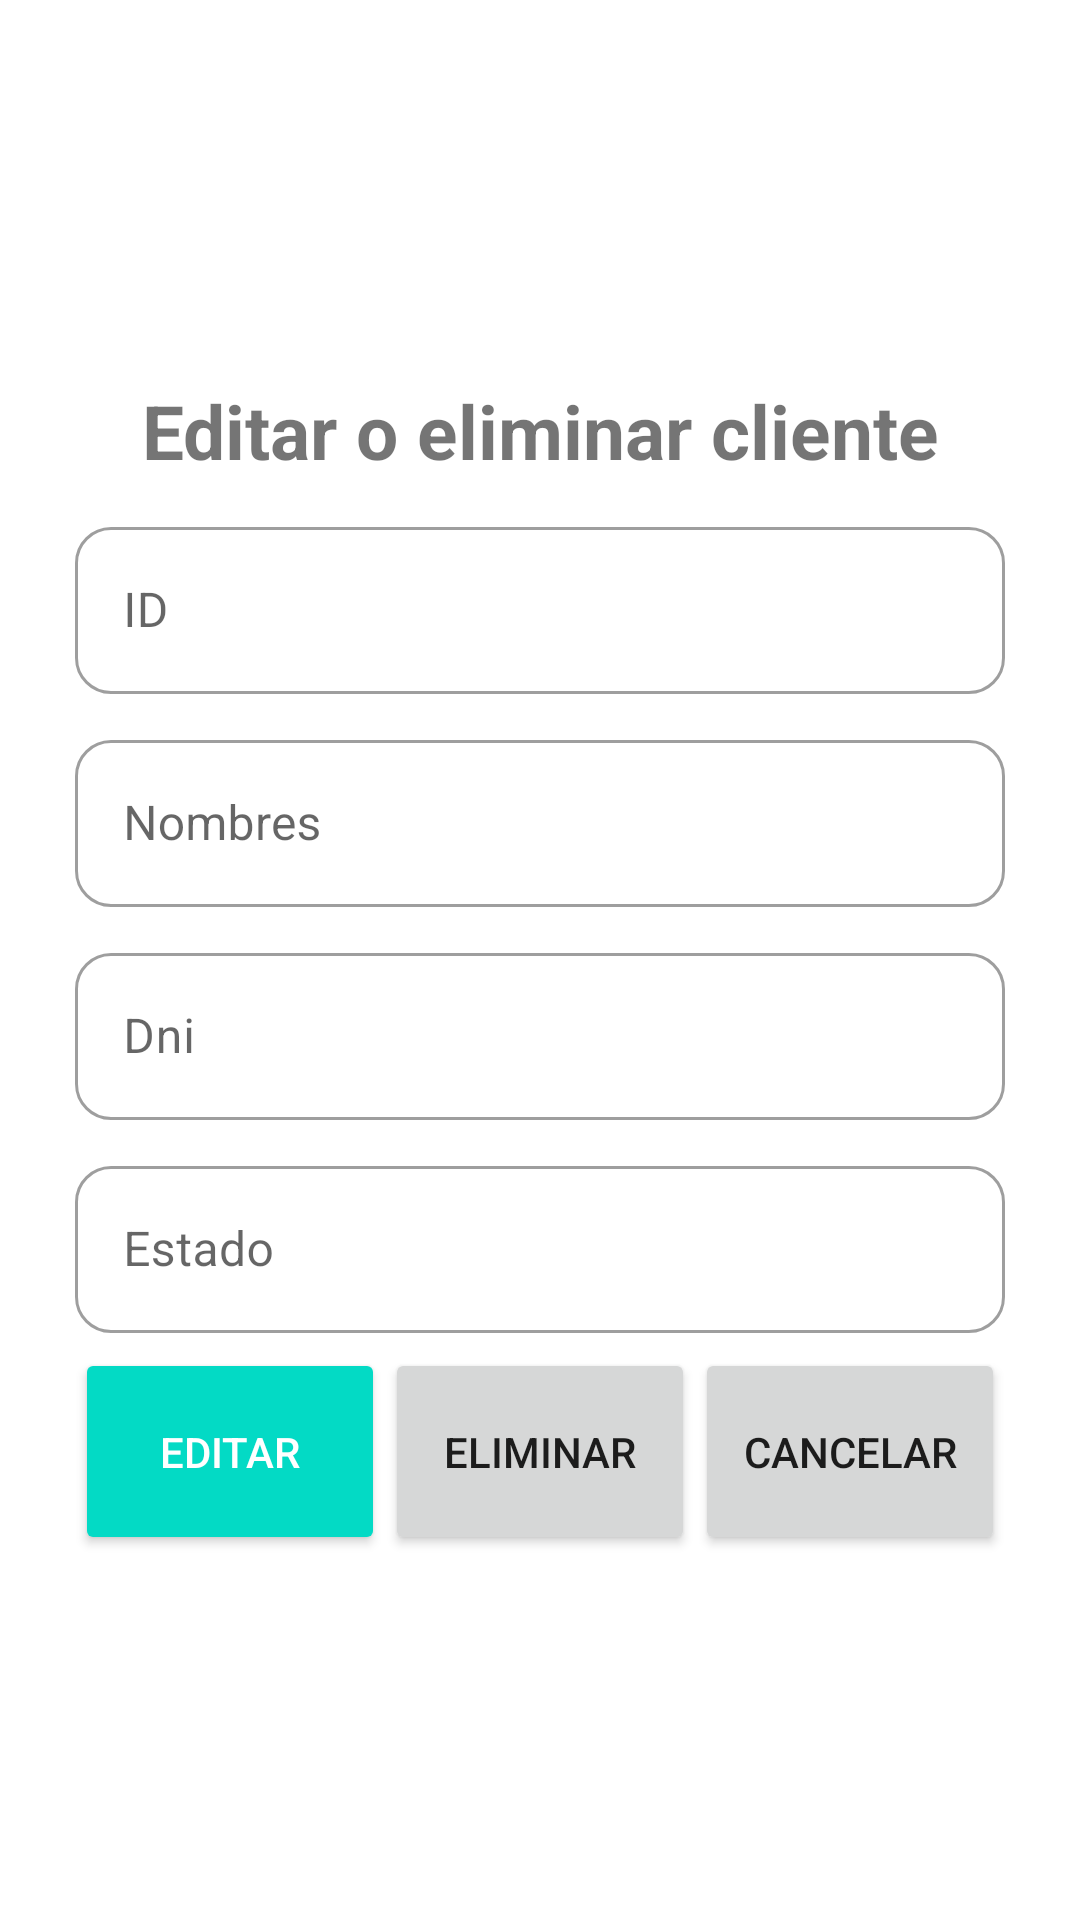

This screen was rendered from an Android layout file. Write that file and the resources it references.
<!-- AndroidManifest.xml: application theme Theme.Mantenimiento -->
<!-- res/layout/activity_customers_edit_delete.xml -->
<?xml version="1.0" encoding="utf-8"?>
<androidx.constraintlayout.widget.ConstraintLayout xmlns:android="http://schemas.android.com/apk/res/android"
    xmlns:app="http://schemas.android.com/apk/res-auto"
    xmlns:tools="http://schemas.android.com/tools"
    android:layout_width="match_parent"
    android:layout_height="match_parent"
    tools:context=".CustomersEditDelete">

    <LinearLayout
        android:layout_width="match_parent"
        android:layout_height="match_parent"
        android:gravity="center"
        android:orientation="vertical"
        android:padding="25dp"
        android:textAlignment="center">

        <com.google.android.material.textview.MaterialTextView
            android:id="@+id/textView"
            android:layout_width="match_parent"
            android:layout_height="wrap_content"
            android:layout_gravity="center"
            android:gravity="center"
            android:paddingTop="5dp"
            android:paddingBottom="5dp"
            android:text="Editar o eliminar cliente"
            android:textSize="25dp"
            android:textStyle="bold" />

        <com.google.android.material.textfield.TextInputLayout
            style="@style/Widget.MaterialComponents.TextInputLayout.OutlinedBox"
            android:layout_width="match_parent"
            android:layout_height="wrap_content"
            android:layout_gravity="center"
            android:gravity="center"
            android:hint="ID"
            android:paddingTop="5dp"
            android:paddingBottom="5dp"
            app:boxBackgroundMode="outline"
            app:boxCornerRadiusBottomEnd="12dp"
            app:boxCornerRadiusBottomStart="12dp"
            app:boxCornerRadiusTopEnd="12dp"
            app:boxCornerRadiusTopStart="12dp"
            app:counterMaxLength="35"
            app:endIconMode="clear_text">

            <com.google.android.material.textfield.TextInputEditText
                android:id="@+id/customersEDId"
                android:layout_width="match_parent"
                android:layout_height="wrap_content"/>


        </com.google.android.material.textfield.TextInputLayout>

        <com.google.android.material.textfield.TextInputLayout
            style="@style/Widget.MaterialComponents.TextInputLayout.OutlinedBox"
            android:layout_width="match_parent"
            android:layout_height="wrap_content"
            android:layout_gravity="center"
            android:gravity="center"
            android:hint="Nombres"
            android:paddingTop="5dp"
            android:paddingBottom="5dp"
            app:boxBackgroundMode="outline"
            app:boxCornerRadiusBottomEnd="12dp"
            app:boxCornerRadiusBottomStart="12dp"
            app:boxCornerRadiusTopEnd="12dp"
            app:boxCornerRadiusTopStart="12dp"
            app:counterMaxLength="35"
            app:endIconMode="clear_text">

            <com.google.android.material.textfield.TextInputEditText
                android:id="@+id/customersEDname"
                android:layout_width="match_parent"
                android:layout_height="wrap_content" />


        </com.google.android.material.textfield.TextInputLayout>

        <com.google.android.material.textfield.TextInputLayout
            style="@style/Widget.MaterialComponents.TextInputLayout.OutlinedBox"
            android:layout_width="match_parent"
            android:layout_height="wrap_content"
            android:layout_gravity="center"
            android:gravity="center"
            android:hint="Dni"
            android:paddingTop="5dp"
            android:paddingBottom="5dp"
            app:boxBackgroundMode="outline"
            app:boxCornerRadiusBottomEnd="12dp"
            app:boxCornerRadiusBottomStart="12dp"
            app:boxCornerRadiusTopEnd="12dp"
            app:boxCornerRadiusTopStart="12dp"
            app:counterMaxLength="50">

            <com.google.android.material.textfield.TextInputEditText
                android:id="@+id/customersEDDni"
                android:layout_width="match_parent"
                android:layout_height="wrap_content"
                android:inputType="number"
                />


        </com.google.android.material.textfield.TextInputLayout>

        <com.google.android.material.textfield.TextInputLayout
            style="@style/Widget.MaterialComponents.TextInputLayout.OutlinedBox"
            android:layout_width="match_parent"
            android:layout_height="wrap_content"
            android:layout_gravity="center"
            android:gravity="center"
            android:hint="Estado"
            android:paddingTop="5dp"
            android:paddingBottom="5dp"
            app:boxBackgroundMode="outline"
            app:boxCornerRadiusBottomEnd="12dp"
            app:boxCornerRadiusBottomStart="12dp"
            app:boxCornerRadiusTopEnd="12dp"
            app:boxCornerRadiusTopStart="12dp"
            app:counterMaxLength="50">

            <com.google.android.material.textfield.TextInputEditText
                android:id="@+id/customersEDStatus"
                android:layout_width="match_parent"
                android:layout_height="wrap_content"
                />


        </com.google.android.material.textfield.TextInputLayout>



        <LinearLayout
            android:layout_width="match_parent"
            android:layout_height="wrap_content"
            android:orientation="horizontal">

            <Button
                android:id="@+id/customersEDButtonEdit"
                style="@style/Widget.AppCompat.Button.Colored"
                android:layout_width="match_parent"
                android:layout_height="wrap_content"
                android:layout_weight="1"
                android:enabled="true"
                android:paddingTop="25dp"
                android:paddingBottom="25dp"
                android:text="Editar" />


            <Button
                android:id="@+id/customersEDButtonDelete"
                style="@style/Widget.AppCompat.Button"
                android:layout_width="match_parent"
                android:layout_height="wrap_content"
                android:layout_weight="1"
                android:enabled="true"
                android:paddingTop="25dp"
                android:paddingBottom="25dp"
                android:text="Eliminar" />

            <Button
                android:id="@+id/customersEDButtonCancel"
                style="@style/Widget.AppCompat.Button"
                android:layout_width="match_parent"
                android:layout_height="wrap_content"
                android:layout_weight="1"
                android:enabled="true"
                android:paddingTop="25dp"
                android:paddingBottom="25dp"
                android:text="Cancelar" />


        </LinearLayout>

    </LinearLayout>

</androidx.constraintlayout.widget.ConstraintLayout>
<!-- resources referenced by this layout -->
<resources>
  <style name="Theme.Mantenimiento" parent="Theme.MaterialComponents.Light.NoActionBar">
          
          <item name="colorPrimary">@color/purple_500</item>
          <item name="colorPrimaryVariant">@color/purple_700</item>
          <item name="colorOnPrimary">@color/white</item>
          
          <item name="colorSecondary">@color/teal_200</item>
          <item name="colorSecondaryVariant">@color/teal_700</item>
          <item name="colorOnSecondary">@color/black</item>
          
          <item name="android:statusBarColor" tools:targetApi="l">?attr/colorPrimaryVariant</item>
          
      </style>
  <!-- not gathered from this repository: default colours our renderer supplied (Android Studio template values) -->
  <color name="purple_500">#FF6200EE</color>
  <color name="purple_700">#FF3700B3</color>
  <color name="teal_200">#FF03DAC5</color>
  <color name="teal_700">#FF018786</color>
  <color name="black">#FF000000</color>
  <color name="white">#FFFFFFFF</color>
</resources>
